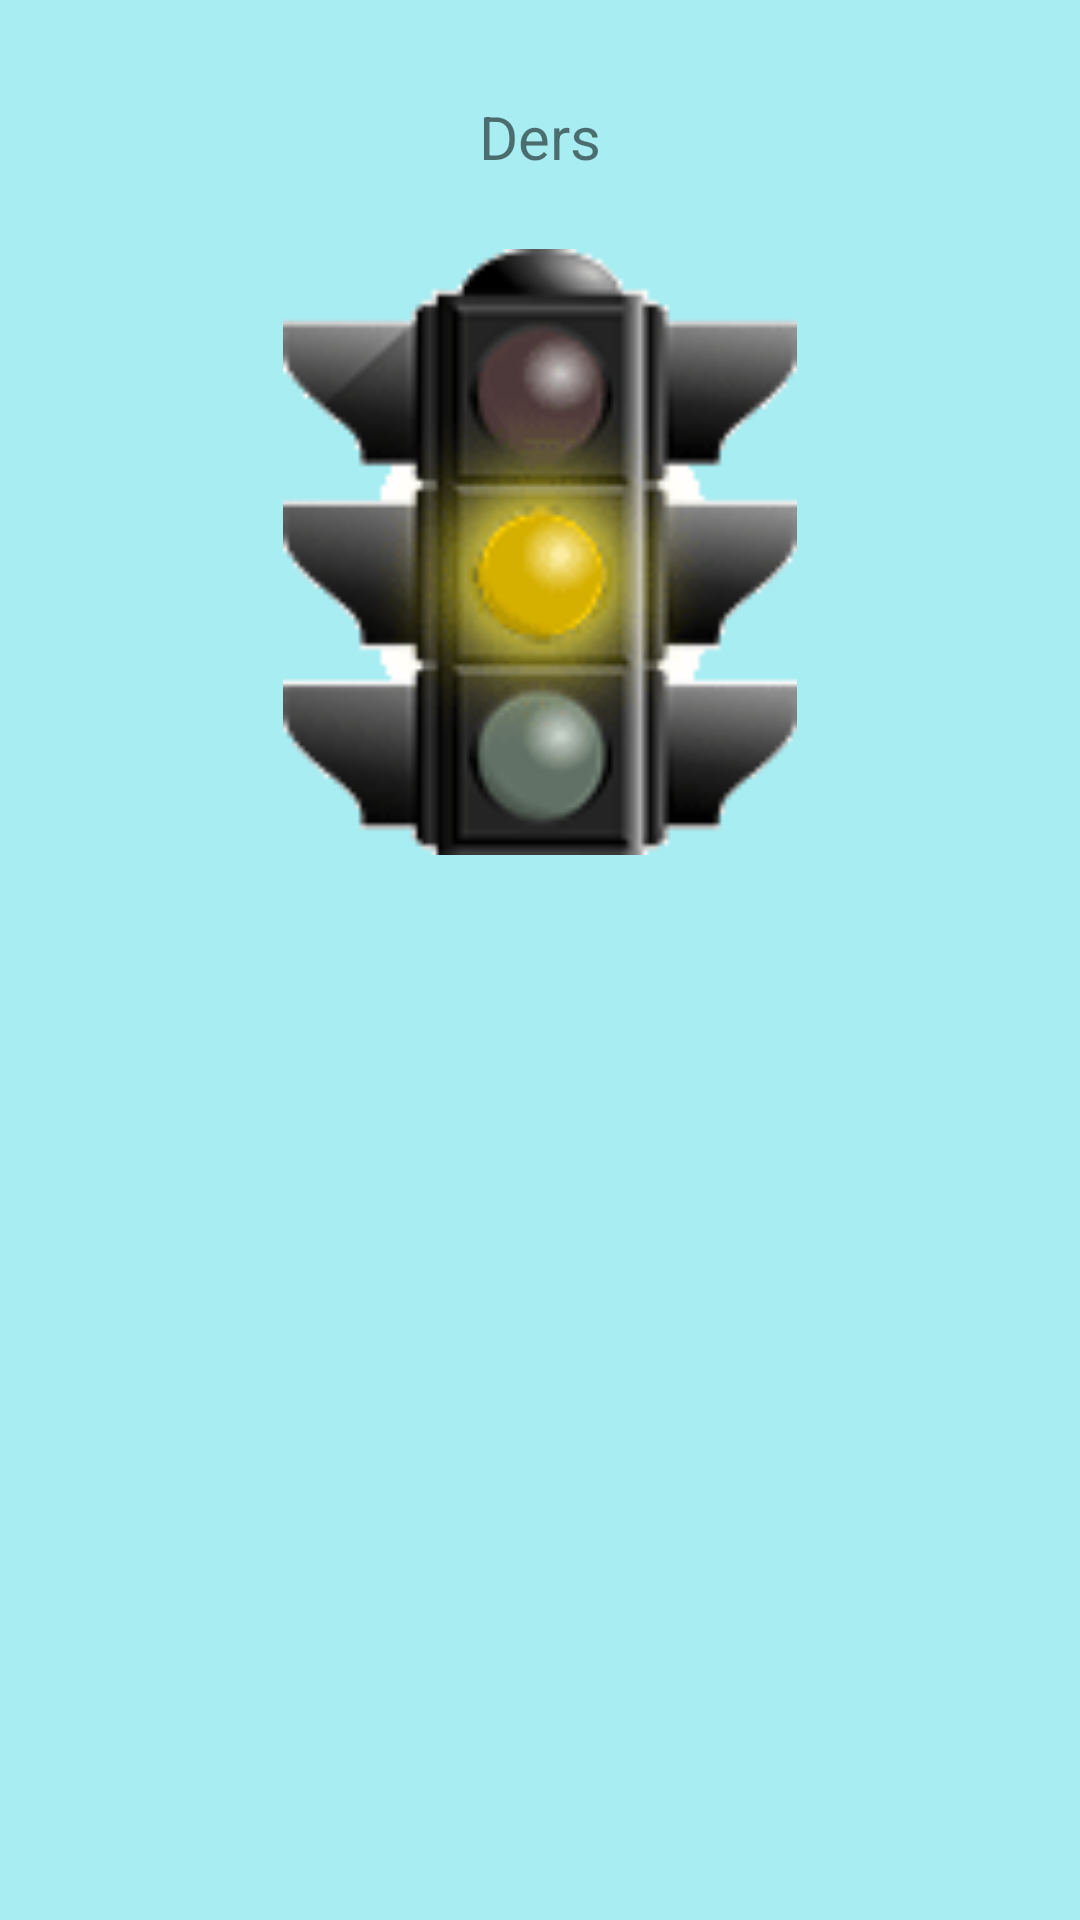

Produce the Android XML layout that renders to this screen, including the resource entries it uses.
<!-- AndroidManifest.xml: application theme AppTheme -->
<!-- res/layout/konu2_ikinci_fragment.xml -->
<?xml version="1.0" encoding="utf-8"?>
<androidx.constraintlayout.widget.ConstraintLayout xmlns:android="http://schemas.android.com/apk/res/android"
    xmlns:app="http://schemas.android.com/apk/res-auto"
    xmlns:tools="http://schemas.android.com/tools"
    android:layout_width="match_parent"
    android:layout_height="match_parent"
    android:background="@color/turkuaz">

    <TextView
        android:id="@+id/textViewIFK2"
        android:layout_width="wrap_content"
        android:layout_height="wrap_content"
        android:layout_marginTop="32dp"
        android:text="Ders"
        android:textSize="20sp"
        app:layout_constraintEnd_toEndOf="parent"
        app:layout_constraintStart_toStartOf="parent"
        app:layout_constraintTop_toTopOf="parent" />

    <ImageView

        android:layout_width="194dp"
        android:layout_height="202dp"
        android:layout_marginTop="24dp"
        app:layout_constraintEnd_toEndOf="parent"
        app:layout_constraintStart_toStartOf="parent"
        app:layout_constraintTop_toBottomOf="@+id/textViewIFK2"
        app:srcCompat="@drawable/yanip_sonen_sari_isik" />
</androidx.constraintlayout.widget.ConstraintLayout>
<!-- resources referenced by this layout -->
<resources>
  <color name="turkuaz">#A7EDF2</color>
  <!-- drawable yanip_sonen_sari_isik: gif bitmap (drawable, 13253 bytes) -->
  <style name="AppTheme" parent="Theme.AppCompat.Light.NoActionBar">
          
          <item name="colorPrimary">@color/turkuaz</item>
          <item name="colorPrimaryDark">@color/colorPrimaryDark</item>
          <item name="colorAccent">@color/colorAccent</item>
      </style>
  <color name="colorPrimaryDark">#00574B</color>
  <color name="colorAccent">#D81B60</color>
</resources>
